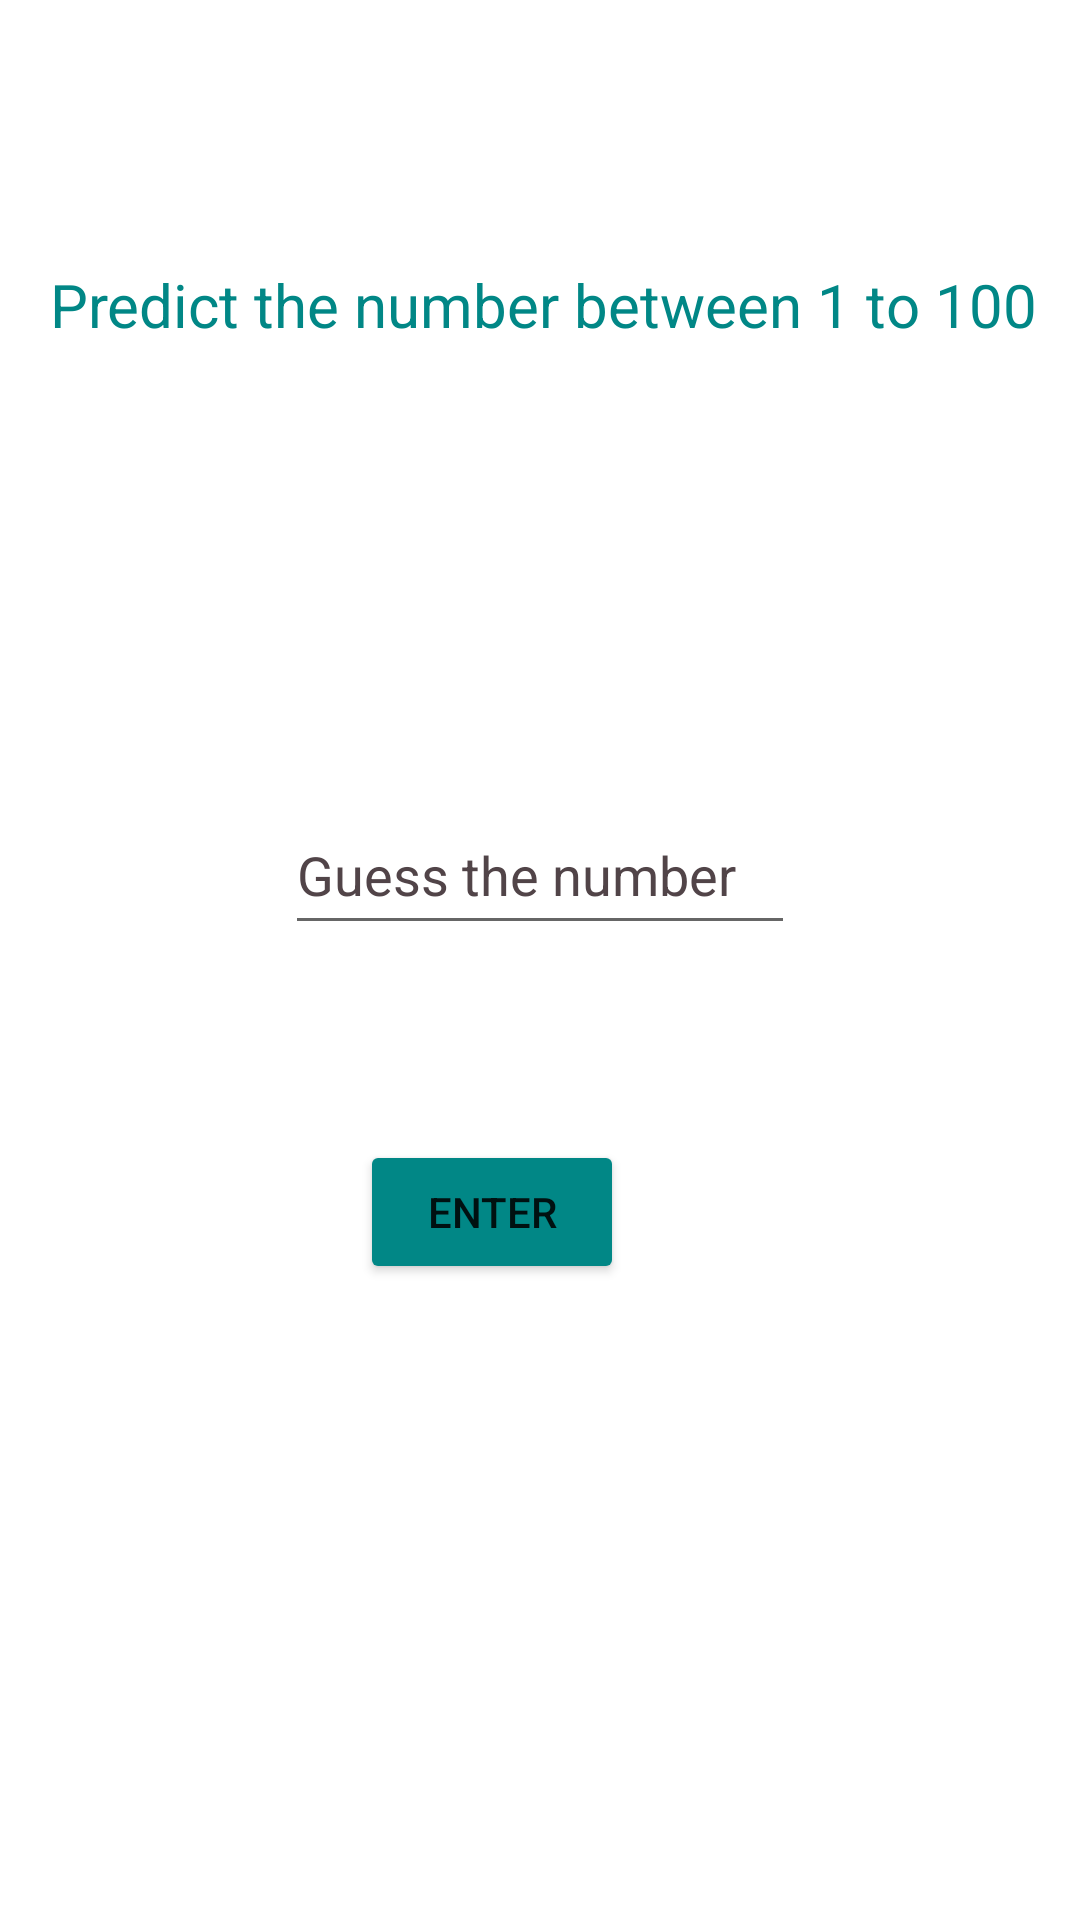

The Android layout XML behind this screen, and the referenced resources:
<!-- AndroidManifest.xml: application theme Theme.AppCompat.DayNight.NoActionBar -->
<!-- res/layout/activity_hard_level.xml -->
<?xml version="1.0" encoding="utf-8"?>
<androidx.constraintlayout.widget.ConstraintLayout
    xmlns:android="http://schemas.android.com/apk/res/android"
    xmlns:app="http://schemas.android.com/apk/res-auto"
    xmlns:tools="http://schemas.android.com/tools"
    android:layout_width="match_parent"
    android:layout_height="match_parent"
    android:background="@color/white"
    tools:context=".Hard_level">

    <TextView
        android:id="@+id/textView"
        android:layout_width="wrap_content"
        android:layout_height="wrap_content"
        android:layout_marginStart="42dp"
        android:layout_marginTop="88dp"
        android:layout_marginEnd="40dp"
        android:text="Predict the number between 1 to 100"
        android:textColor="@color/teal_700"
        android:textSize="20dp"
        app:layout_constraintEnd_toEndOf="parent"
        app:layout_constraintStart_toStartOf="parent"
        app:layout_constraintTop_toTopOf="parent" />

    <Button
        android:id="@+id/hbtnEnter"
        android:layout_width="wrap_content"
        android:layout_height="wrap_content"
        android:layout_marginStart="120dp"
        android:layout_marginBottom="212dp"
        android:backgroundTint="@color/teal_700"
        android:text="Enter"
        app:layout_constraintBottom_toBottomOf="parent"
        app:layout_constraintStart_toStartOf="parent" />

    <EditText
        android:id="@+id/hedtguess"
        android:layout_width="170dp"
        android:layout_height="50dp"
        android:layout_marginStart="120dp"
        android:layout_marginTop="265dp"
        android:layout_marginEnd="120dp"
        android:hint="Guess the number"
        android:textColor="@color/black"
        android:textColorHint="#514448"
        android:inputType="number"
        app:layout_constraintEnd_toEndOf="parent"
        app:layout_constraintStart_toStartOf="parent"
        app:layout_constraintTop_toTopOf="parent" />

    <TextView
        android:id="@+id/htvplayed"
        android:layout_width="129dp"
        android:layout_height="39dp"
        android:layout_marginStart="108dp"
        android:layout_marginBottom="52dp"
        android:textColor="@color/teal_700"
        android:textSize="20dp"
        app:layout_constraintBottom_toTopOf="@+id/hedtguess"
        app:layout_constraintStart_toStartOf="parent" />

</androidx.constraintlayout.widget.ConstraintLayout>
<!-- resources referenced by this layout -->
<resources>

  <!-- not gathered from this repository: default colours our renderer supplied (Android Studio template values) -->
  <color name="teal_700">#FF018786</color>
  <color name="black">#FF000000</color>
  <color name="white">#FFFFFFFF</color>
</resources>
